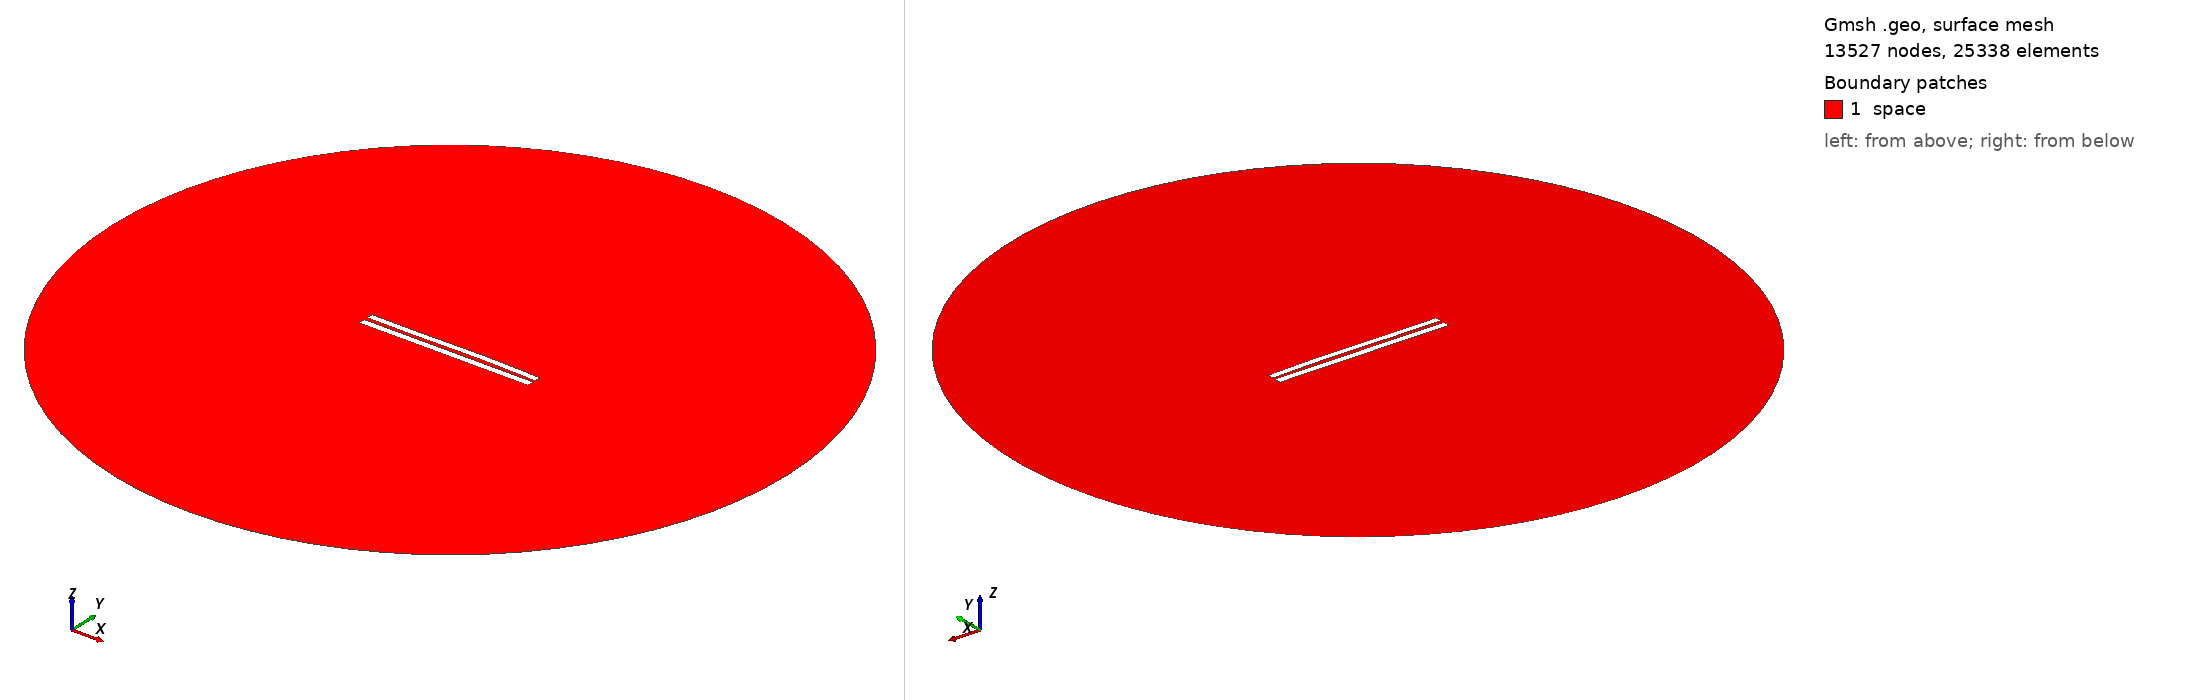

Gmsh geometry script, surface-meshed: 13527 nodes, 25338 surface elements. Boundary patches (legend numbers): 1 space. Left view from above one corner, right view from below the opposite corner. Legend entries are the model's physical surfaces. The drawing asked Gmsh for element sizes between 1% and 20% of the model's largest extent; the script's own settings can give other sizes.

=== 5228.geo (drawn) ===
//---------------------------------------
// Geometry kernel
//---------------------------------------

SetFactory("OpenCASCADE");



//---------------------------------------
// Parameters of the geometry
//---------------------------------------

// Overetch of the upper plate
overetch = 0.125;

// Distance between the plates
distance = 2.25;

// Discretization over the x axis (for the deformation)
nx = 50; 

// Length of the plate
L = 100 - overetch; 

// Number of modes
n = 4; 

// 1st mode coefficient
coeff(1) = -0.075;
beta(1) = 0.596864 * 3.1415926535 / L;

// 2nd mode coefficient
coeff(2) = 0.15;
beta(2) = 1.49418 * 3.1415926535 / L;

// 3rd mode coefficient
coeff(3) = -0.15;
beta(3) = 2.50025 * 3.1415926535 / L;

// 4th mode coefficient
coeff(4) = 0.0;
beta(4) = 3.49999 * 3.1415926535 / L;



//---------------------------------------
// Upper plate (deformed rectangle)
//---------------------------------------

// Coordiantes of the upper plate
xmin = -50;
xmax = 50 - overetch;

// Height of the upper plate
yheight = 4 - 2 * overetch;

// Indexes of the points
UpperID[] = {};
LowerID[] = {};
LeftID[] = {};
RightID[] = {};

// Point index
p = 1;

// Horizontal edges
For i In {1:nx}
    x = xmin + (i-1)*(xmax - xmin)/(nx-1);

    y_bottom = distance / 2 + overetch;
    For j In {1:n}
        C = (Cosh(beta(j)*L) + Cos(beta(j)*L)) / (Sinh(beta(j)*L) + Sin(beta(j)*L));
        y_bottom  = y_bottom + coeff(j) * (Cosh(beta(j)*(x+50)) - Cos(beta(j)*(x+50)) - C * (Sinh(beta(j)*(x+50)) - Sin(beta(j)*(x+50))));
    EndFor

    y_top = y_bottom + yheight;

    Point(p) = {x, y_top, 0, 1.0};
    UpperID[i] = p;
    p = p + 1;

    Point(p) = {x, y_bottom, 0, 1.0};
    LowerID[i] = p;
    p = p + 1;
EndFor

// Create point lists
UpperPts[] = {}; LowerPts[] = {};
For i In {1:nx}
  UpperPts[] += {UpperID[i]};
  LowerPts[] += {LowerID[i]};
EndFor

// Build splines
Spline(1) = {UpperPts[]};
Spline(2) = {LowerPts[]};
Line(3) = {LowerPts[nx-1], UpperPts[nx-1]};
Line(4) = {LowerPts[0], UpperPts[0]};

// Build the plane surface
Curve Loop(1) = {2, 3, -1, -4};
Plane Surface(1) = {1};



//---------------------------------------
// Lower plate (rectangle)
//---------------------------------------

// Vertices
Point(1001) = {-50, -1, 0, 1.0};
Point(1002) = { 50, -1, 0, 1.0};
Point(1003) = { 50,  -5, 0, 1.0};
Point(1004) = {-50,  -5, 0, 1.0};

// Edges
Line(5) = {1001, 1002};
Line(6) = {1002, 1003};
Line(7) = {1003, 1004};
Line(8) = {1004, 1001};

// Plane surface
Line Loop(2) = {5, 6, 7, 8};
Plane Surface(2) = {2}; 



//---------------------------------------
// Outer (fictious) boundary
//---------------------------------------

// Points
Point(1005) = {0, 0, 0};       // Center
Point(1006) = {200, 0, 0};     // Start point
Point(1007) = {0, 200, 0};     // 90 degrees
Point(1008) = {-200, 0, 0};    // 180 degrees
Point(1009) = {0, -200, 0};    // 270 degrees

// Circle arcs (each needs start, center, end)
Circle(9) = {1006, 1005, 1007};
Circle(10) = {1007, 1005, 1008};
Circle(11) = {1008, 1005, 1009};
Circle(12) = {1009, 1005, 1006};

// Plane surface for the entire domain
Curve Loop(3) = {9, 10, 11, 12};
Surface(3) = {3};

// Subtract the plates from the whole domain to obtain the actual domain where we want to solve the equations
BooleanDifference{ Surface{3}; Delete; }{ Surface{1}; Surface{2}; Delete; }




//---------------------------------------
// Transfinite Lines/Curves
//---------------------------------------

// Set the number of points on the boundaries
r = 7;

// Plates
Transfinite Curve {1, 2} = 50*r Using Progression 1;
Transfinite Curve {3, 4} = 2*r Using Progression 1;
Transfinite Line {5, 7} = 50*r Using Progression 1;
Transfinite Line {6, 8} = 2*r Using Progression 1;

// Outer boundary
Transfinite Line {9, 10, 11, 12} = 20 Using Progression 1;



//---------------------------------------
// Physical groups
//---------------------------------------                

// Physical curves (boundaries)
Physical Line("force_segment", 10) = {2};
Physical Line("upper_plate", 11) = {1, 3, 4};
Physical Line("lower_plate", 12) = {5, 6, 7, 8};
Physical Line("boundary", 20) = {9, 10, 11, 12};

// Physical Surfaces
Physical Surface("space", 30) = {3};



//---------------------------------------
// 6. Generate the Mesh
//---------------------------------------

// 2D mesh generation
Mesh 2;
